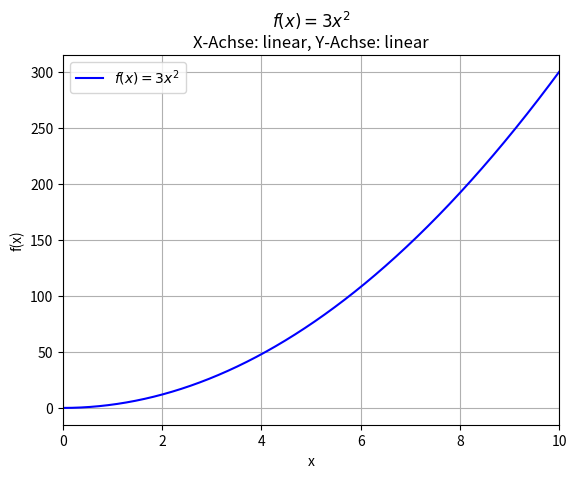
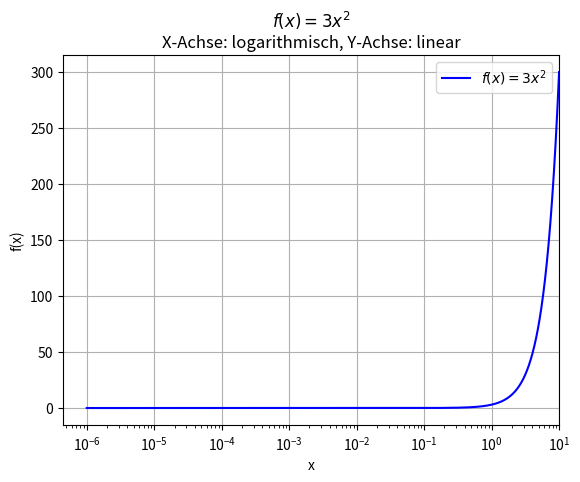
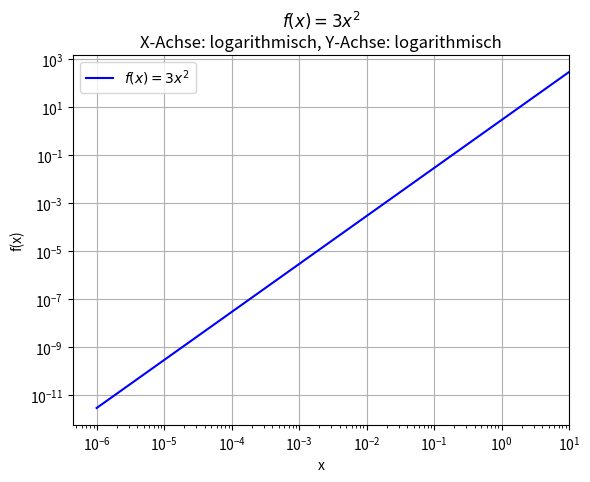
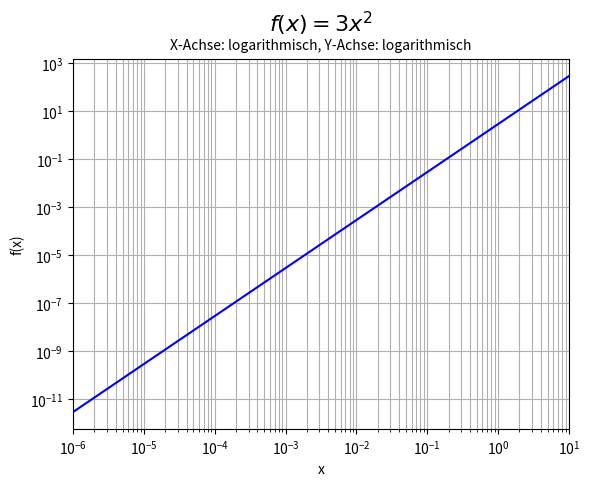

Python code for these plots, in order:
import matplotlib.pyplot as plt
import numpy as np

#Funktion f(x) = 3x^2
#Funktion wird einmal definiert damit es simplere Aufrufe gibt
def f(x):
    return 3*x**2

#Funktion für linear linear
def Aufgabe2_linear_linear():
    #Definiert den Wertebereich der Funktion
    x = np.linspace(0, 10, 30000) 
    #Aufruf der zuvor definierten Funktion, also unsere Funktion aus der Aufgabenstellung. Abbildung mit der entsprechenden Funktion auf y
    y = f(x)
    #Öffnet einen neuen Graphen
    plt.figure()
    #Zeichnet den Graphen in Abhängikeit mit den zuvor definierten x und y. Das Label wir anschliessend unten in der Legende angezeigt. Das r ist da, um die Formel in LaTeX-Syntax einzugeben
    plt.plot(x, y, color="blue",label=r"$f(x) = 3x^2$")
    #Eingabe des Titels, erneut in LaTex-Syntax
    plt.title(r"$f(x) = 3x^2$" "\nX-Achse: linear, Y-Achse: linear")
    #X-Achsenbeschriftung
    plt.xlabel("x")
    #Y-Achsenbeschriftung
    plt.ylabel("f(x)")
    #Anzeige des XY-Gitters
    plt.grid(True)
    #Zeigt die in den "label" definierten Texte in der Legende an
    plt.legend()
    #Zeigt nur den ausgewählten Bereich an
    plt.xlim(0, 10)
    #Bild für den Bericht speichern
    plt.savefig(r"Bilder\aufgabe2_linear_linear.png", dpi=600, bbox_inches="tight")

#Funktion für logarithmisch linear
def Aufgabe2_log_linear():
    #Definiert den Wertebereich der Funktion
    x = np.linspace(0.000001, 10, 30000) 
    #Aufruf der zuvor definierten Funktion, also unsere Funktion aus der Aufgabenstellung. Abbildung mit der entsprechenden Funktion auf y
    y = f(x)
    #Öffnet einen neuen Graphen
    plt.figure()
    #Zeichnet den Graphen in Abhängikeit mit den zuvor definierten x und y. Das Label wir anschliessend unten in der Legende angezeigt. Das r ist da, um die Formel in LaTeX-Syntax einzugeben
    plt.plot(x, y, color="blue",label=r"$f(x) = 3x^2$")
    #Einstellen der logarithmischen Skala
    plt.xscale("log")
    #Eingabe des Titels, erneut in LaTex-Syntax
    plt.title(r"$f(x) = 3x^2$" "\nX-Achse: logarithmisch, Y-Achse: linear")
    #X-Achsenbeschriftung
    plt.xlabel("x")
    #Y-Achsenbeschriftung
    plt.ylabel("f(x)")
    #Anzeige des XY-Gitters
    plt.grid(True)
    #Zeigt die in den "label" definierten Texte in der Legende an
    plt.legend()
    #Zeigt nur den ausgewählten Bereich an
    plt.xlim(0, 10)
    #Bild für den Bericht speichern
    plt.savefig(r"Bilder\aufgabe2_log_linear.png", dpi=600, bbox_inches="tight")

#Funktion für logarithmisch logarithmisch
def Aufgabe2_log_log():
    #Definiert den Wertebereich der Funktion
    x = np.linspace(0.000001, 10, 30000) 
    #Aufruf der zuvor definierten Funktion, also unsere Funktion aus der Aufgabenstellung. Abbildung mit der entsprechenden Funktion auf y
    y = f(x)
    #Öffnet einen neuen Graphen
    plt.figure()
    #Zeichnet den Graphen in Abhängikeit mit den zuvor definierten x und y. Das Label wir anschliessend unten in der Legende angezeigt. Das r ist da, um die Formel in LaTeX-Syntax einzugeben
    plt.plot(x, y, color="blue",label=r"$f(x) = 3x^2$")
    #Einstellen der logarithmischen Skala
    plt.xscale("log")
    plt.yscale("log")
    #Eingabe des Titels, erneut in LaTex-Syntax
    plt.title(r"$f(x) = 3x^2$" "\nX-Achse: logarithmisch, Y-Achse: logarithmisch")
    #X-Achsenbeschriftung
    plt.xlabel("x")
    #Y-Achsenbeschriftung
    plt.ylabel("f(x)")
    #Anzeige des XY-Gitters
    plt.grid(True)
    #Zeigt die in den "label" definierten Texte in der Legende an
    plt.legend()
    #Zeigt nur den ausgewählten Bereich an
    plt.xlim(0, 10)
    #Bild für den Bericht speichern
    plt.savefig(r"Bilder\aufgabe2_logarithmisch_logarithmisch.png", dpi=600, bbox_inches="tight")

def Aufgabe2_log_log2():
    # Definiert den Wertebereich der Funktion
    x = np.linspace(0.000001, 10, 30000)
    y = f(x)

    # Figure + Achse
    fig, ax = plt.subplots()

    # Graph zeichnen
    ax.plot(x, y, color="blue", label=r"$f(x) = 3x^2$")

    # Logarithmische Skalen
    ax.set_xscale("log")
    ax.set_yscale("log")

    # 1. Zeile: Formel, größere Schrift
    ax.set_title(r"$f(x) = 3x^2$", fontsize=16, pad=20)

    # 2. Zeile: kleinere Schrift, direkt unter der ersten
    ax.text(
        0.5, 1.02,
        "X-Achse: logarithmisch, Y-Achse: logarithmisch",
        transform=ax.transAxes,
        ha="center",
        va="bottom",
        fontsize=10
    )

    # Achsenbeschriftungen
    ax.set_xlabel("x")
    ax.set_ylabel("f(x)")

    # Gitter (für log-Skala besser mit which="both")
    ax.grid(True, which="both")

    # Bereich einschränken (untere Grenze > 0 wegen log-Skala!)
    ax.set_xlim(0.000001, 10)

    
#Aufruf der Funktion
if __name__ == "__main__":
    Aufgabe2_linear_linear()
    Aufgabe2_log_linear()
    Aufgabe2_log_log()
    Aufgabe2_log_log2()
    plt.show()